Image classification data set "mass_roads_new" (jaapstefels/leren_beslissen on GitHub). Class labels (2): map, sat.

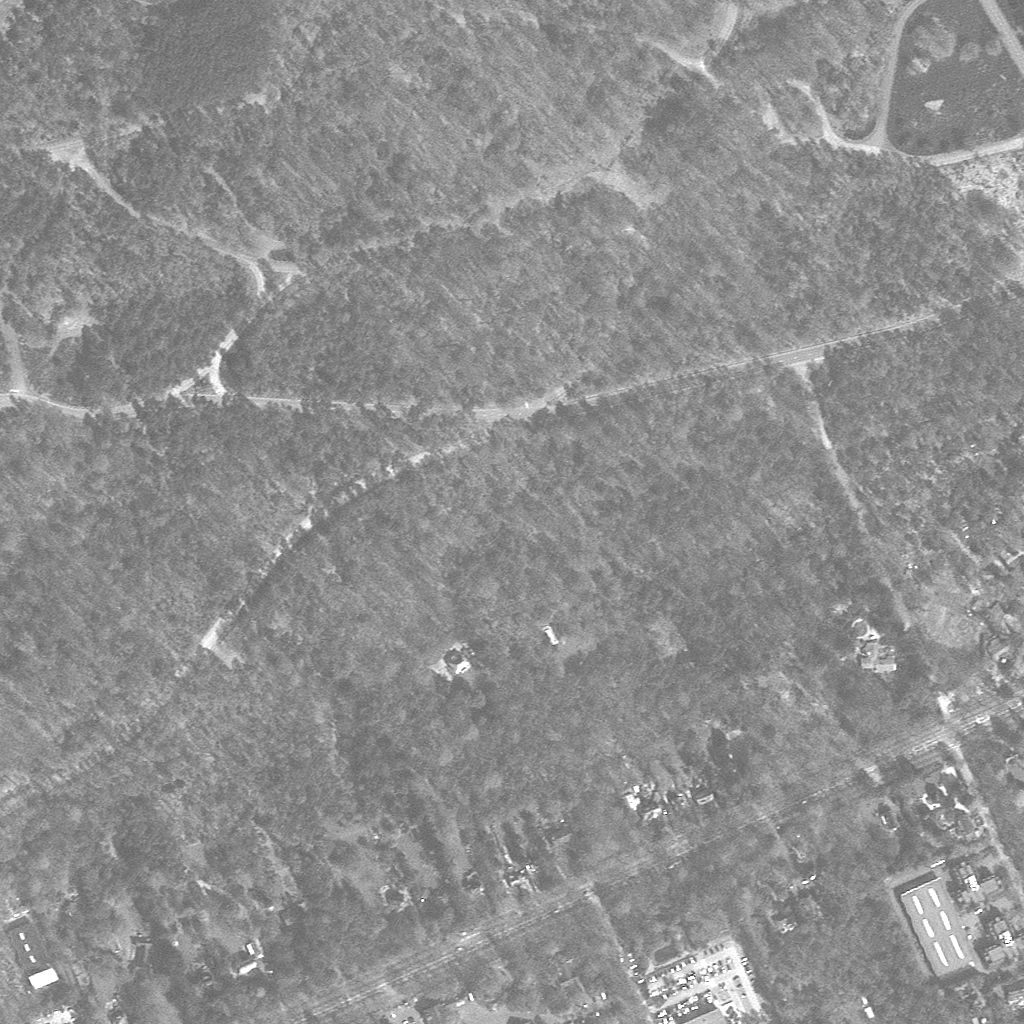
Label: sat

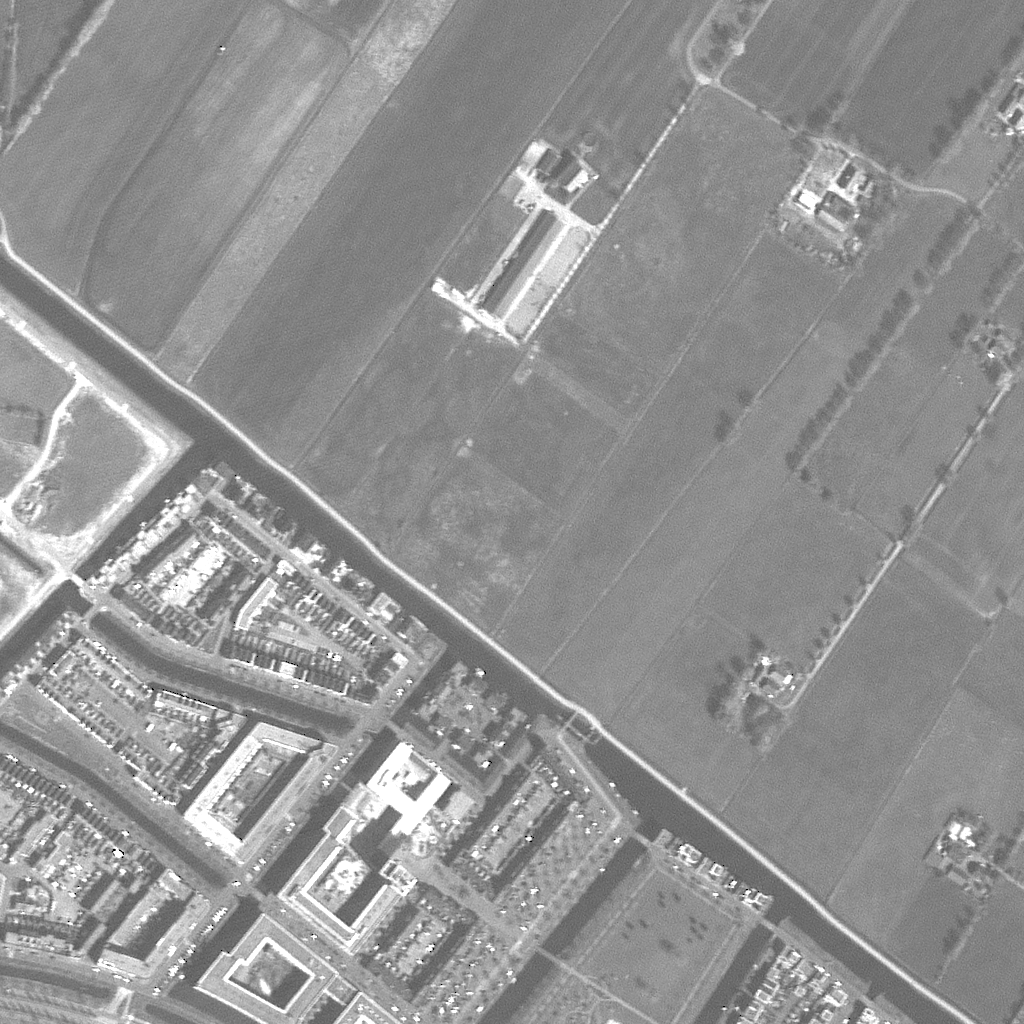
Label: sat

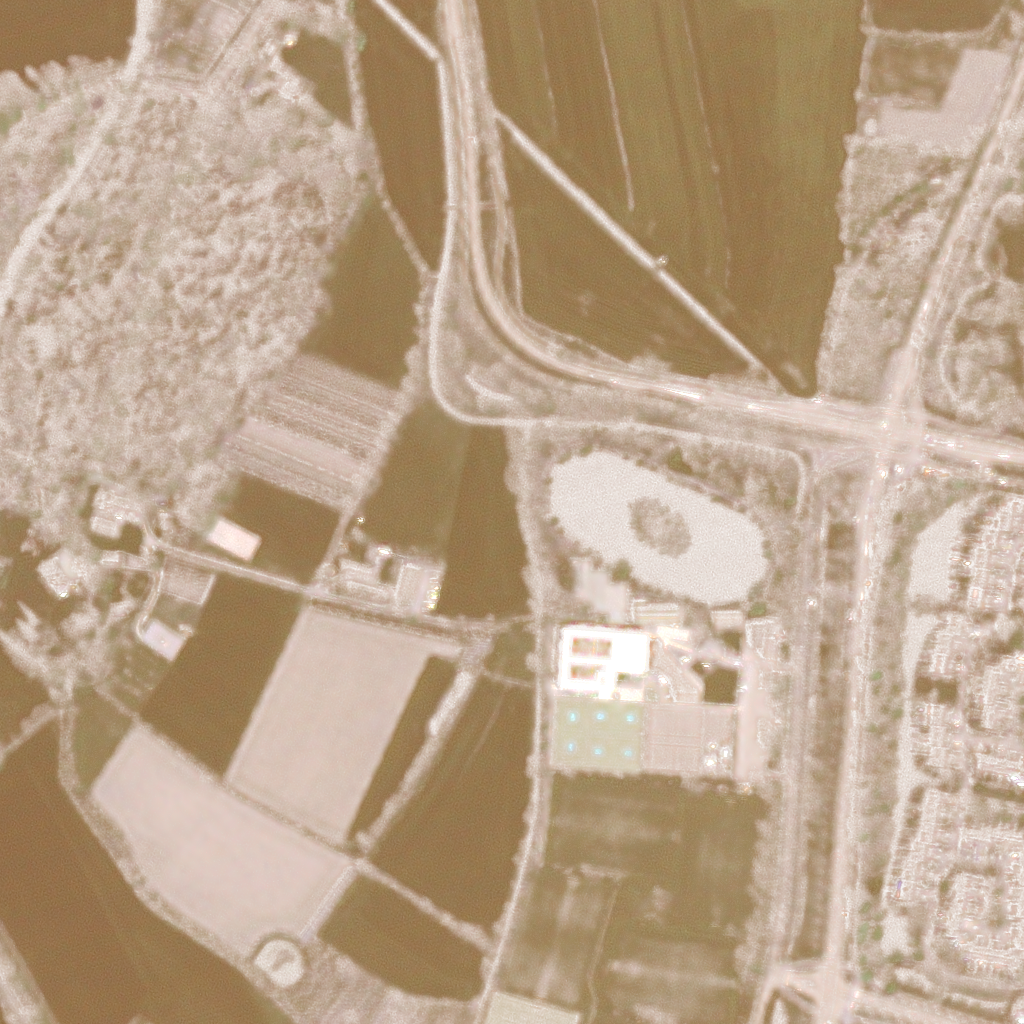
Label: sat

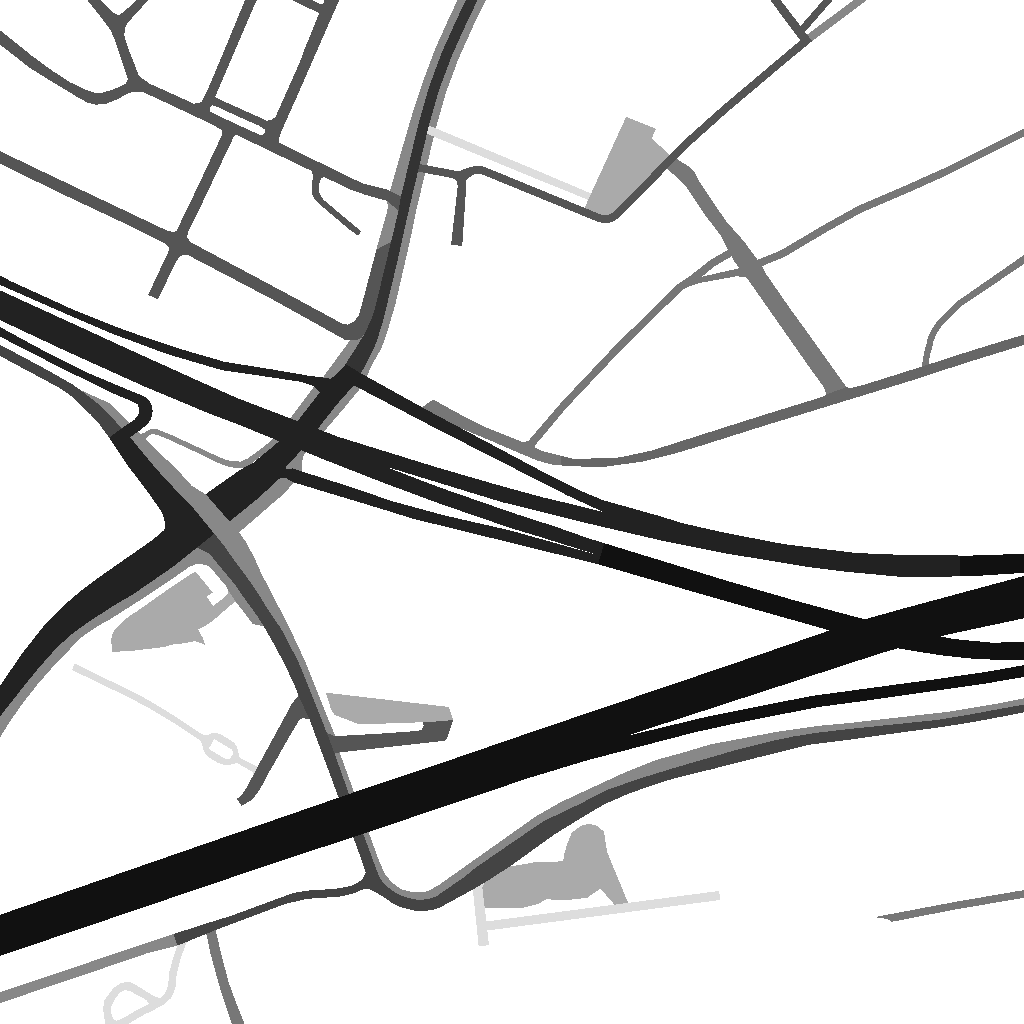
Label: map

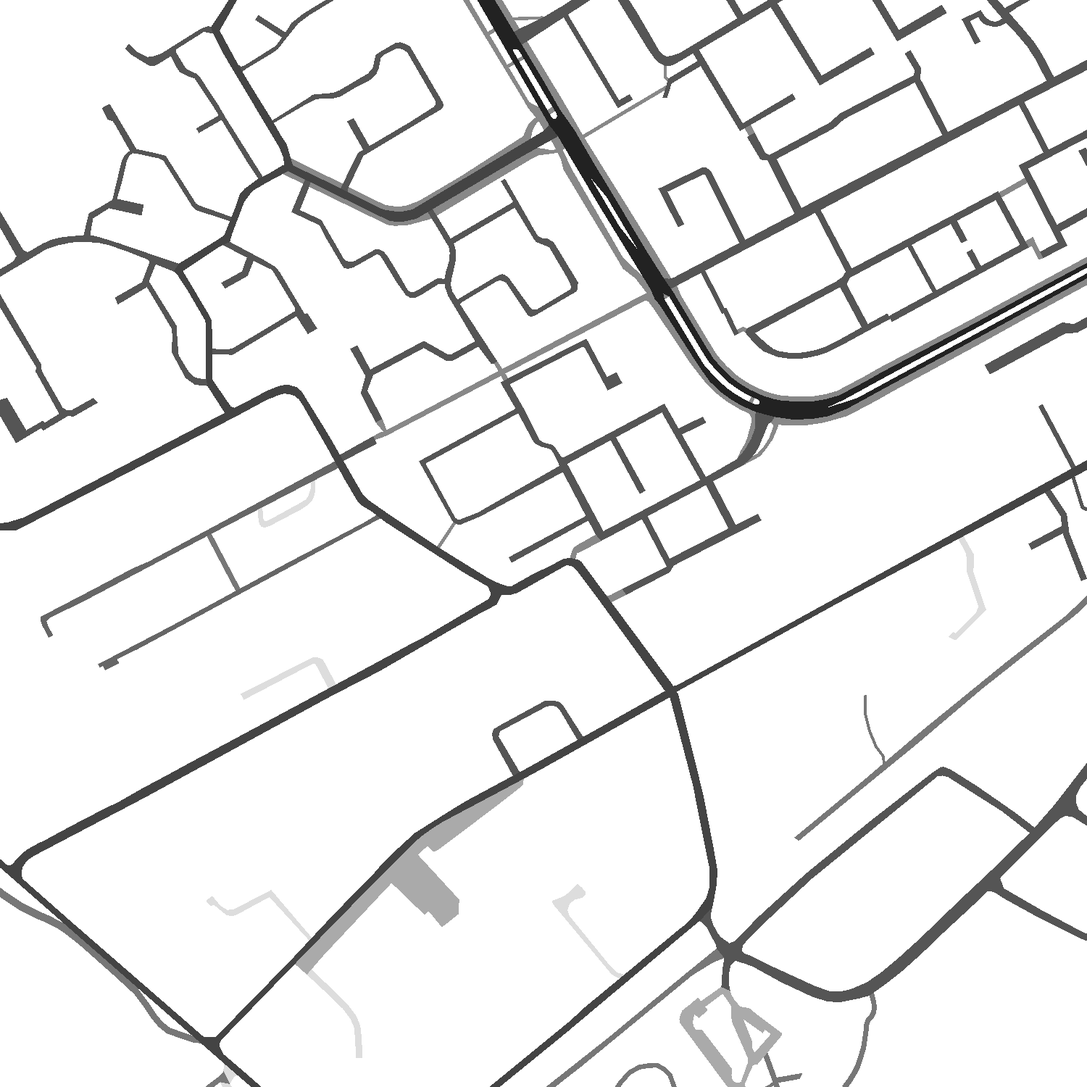
Label: map

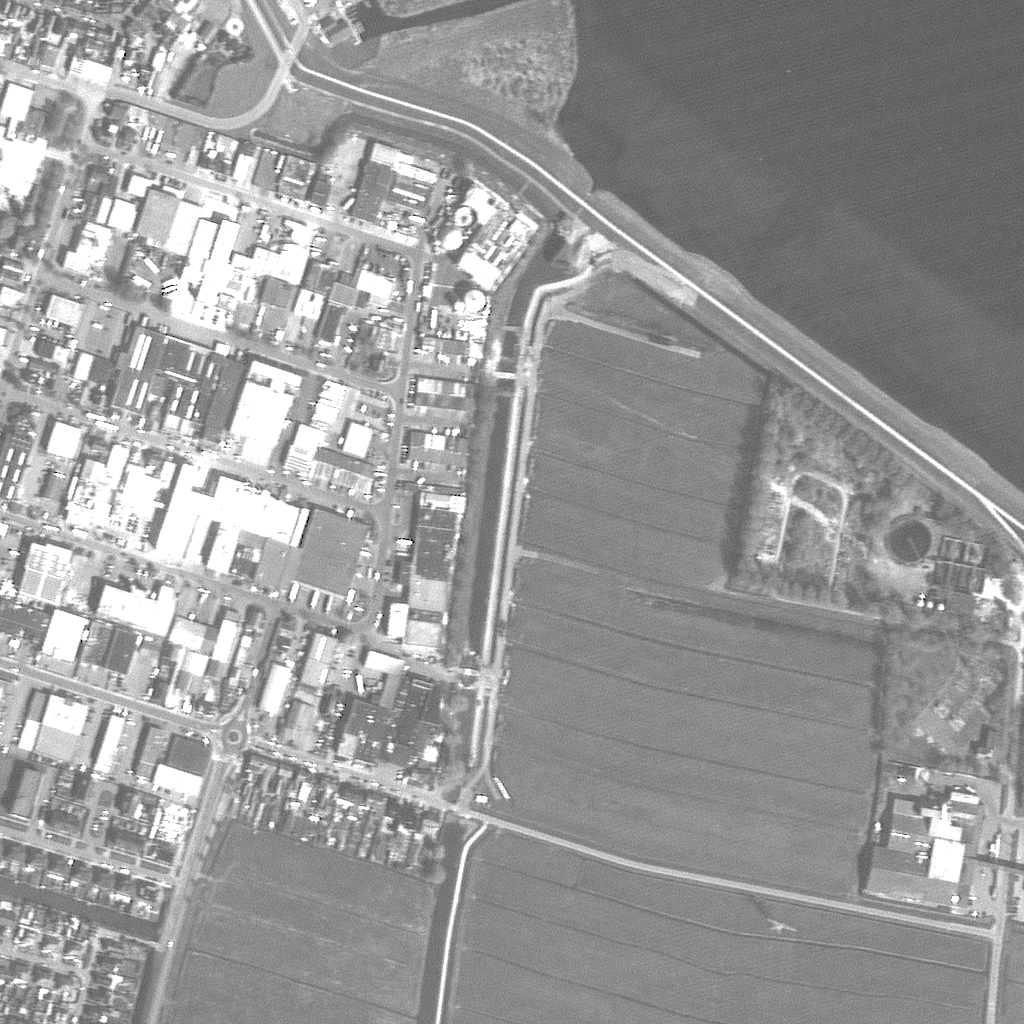
Label: sat
